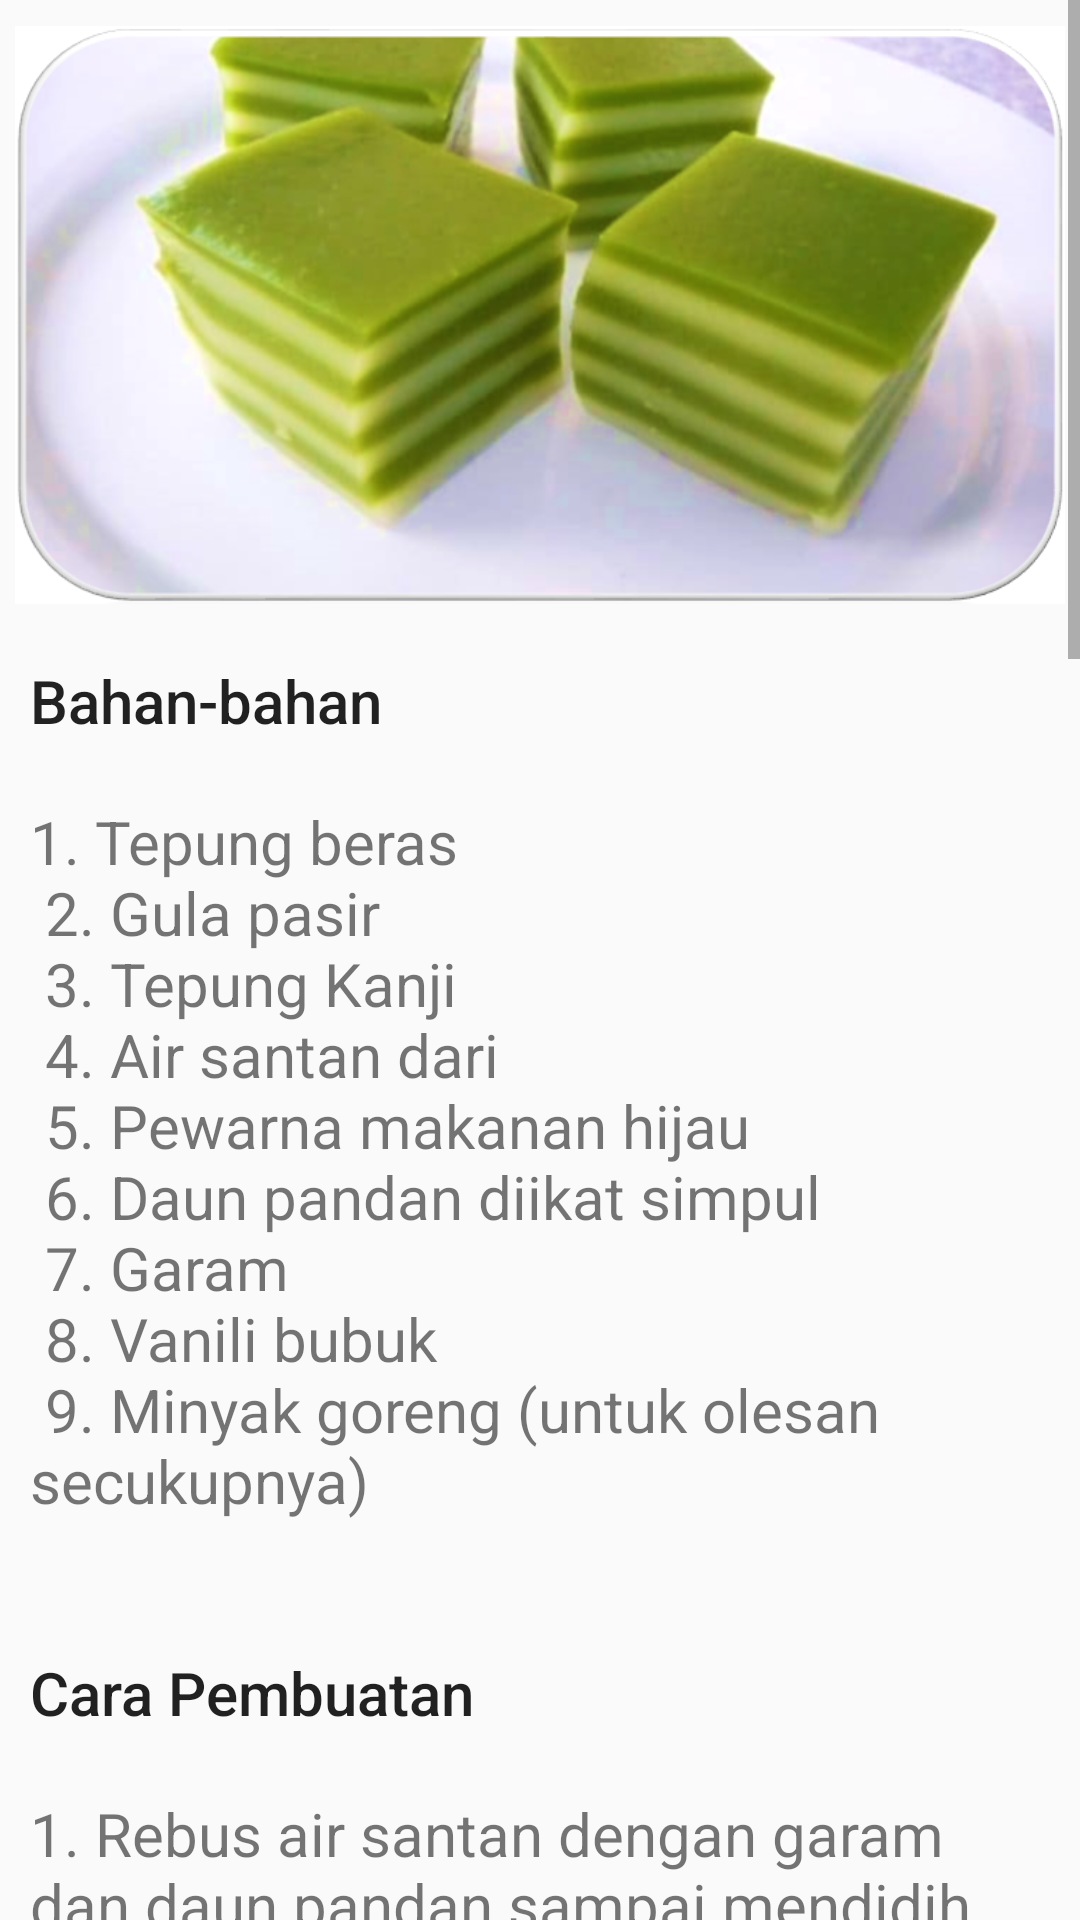

Produce the Android XML layout that renders to this screen, including the resource entries it uses.
<!-- AndroidManifest.xml: application theme Theme.ResepKue -->
<!-- res/layout/activity_resep_kue_lapis.xml -->
<?xml version="1.0" encoding="utf-8"?>
<ScrollView xmlns:android="http://schemas.android.com/apk/res/android"
    xmlns:app="http://schemas.android.com/apk/res-auto"
    xmlns:tools="http://schemas.android.com/tools"
    android:layout_width="match_parent"
    android:layout_height="match_parent"
    tools:context=".ResepKueLapis">

    <LinearLayout
        android:layout_width="match_parent"
        android:layout_height="wrap_content"
        android:orientation="vertical">

        <ImageView
            android:id="@+id/kuelapis"
            android:layout_width="match_parent"
            android:layout_height="200dp"
            android:layout_margin="5dp"
            android:src="@drawable/kue_lapis"/>

        <TextView
            android:id="@+id/tv_kuelapis"
            android:layout_width="wrap_content"
            android:layout_height="wrap_content"
            android:layout_margin="5dp"
            android:layout_marginTop="10dp"
            android:padding="5dp"
            android:text="@string/Heading_kuelapis1"
            android:textAppearance="@style/TextAppearance.AppCompat.Body2"
            android:textSize="20dp"/>

        <TextView
            android:id="@+id/tv_kuelapis2"
            android:layout_width="wrap_content"
            android:layout_height="wrap_content"
            android:layout_margin="5dp"
            android:layout_marginTop="5dp"
            android:padding="5dp"
            android:text="@string/article_text_kuelapis"
            android:textSize="20dp" />

        <TextView
            android:id="@+id/tv_kuelapis3"
            android:layout_width="wrap_content"
            android:layout_height="wrap_content"
            android:layout_margin="5dp"
            android:layout_marginTop="10dp"
            android:padding="5dp"
            android:text="@string/Heading_kuelapis2"
            android:textAppearance="@style/TextAppearance.AppCompat.Body2"
            android:textSize="20dp"/>

        <TextView
            android:id="@+id/tv_kuelapis4"
            android:layout_width="wrap_content"
            android:layout_height="wrap_content"
            android:layout_margin="5dp"
            android:layout_marginTop="5dp"
            android:padding="5dp"
            android:text="@string/article_textkuelapis2"
            android:textSize="20dp" />


    </LinearLayout>

</ScrollView>
<!-- resources referenced by this layout -->
<resources>
  <!-- drawable kue_lapis: png bitmap (drawable, 333875 bytes) -->
  <string name="Heading_kuelapis1">Bahan-bahan</string>
  <string name="Heading_kuelapis2">Cara Pembuatan</string>
  <string name="article_text_kuelapis">
          <br>1. Tepung beras\n
              2. Gula pasir\n
              3. Tepung Kanji\n
              4. Air santan dari\n
              5. Pewarna makanan hijau \n
              6. Daun pandan diikat simpul\n
              7. Garam\n
              8. Vanili bubuk\n
              9. Minyak goreng (untuk olesan secukupnya)\n
          </br>
      </string>
  <string name="article_textkuelapis2">
          <br>1. Rebus air santan dengan garam dan daun pandan sampai mendidih. lalu angkat dan dinginkan air santan. sisihkan.\n
              2. Campurkan tepung beras, tepung kanji, gula pasir, dan vanili bubuk dalam wadah besar. aduk semua bahan sampai tercampur.\n
              3. Kemudian tuang air santan yang sudah dingin ke dalam adonan sedikit-demi sedikit sambil terus diaduk. aduk adonan sampai licin dan merata.\n
              4. Kemudian bagi adonan menjadi 2 dalam 2 wadah yang berbeda. 1 adonan diberi pewarna makanan hijau secukupnya dan aduk rata.\n
              5. Sedangkan adonan yang satunya biarkan berwarna putih. sisihkan adonan.\n
              6. Panaskan dandang atau pengukus sampai airnya mendidih. \n
              7. Siapkan loyang untuk cetakan kue lapis. olesi loyang dengan minyak dan alasi dengan plastik biar tidak lengket. \n
              8. Lalu masukkan dan panaskan loyang dalam pengukus. \n
              9. Setelah loyang panas, tuang adonan putih secukupnya ke dalam loyang untuk lapisan pertama. lalu kukus adonan dan tutup dengan serbet bersih selama 5 menit sampai tekturnya mengeras.\n
              10.Setelah 5 menit, tuang adonan yang berwarna hijau diatasnya. kukus lagi selama 5 menit sampai mengeras. lalukan proses ini secara berulang sampai adonan habis dengan warna berseling putih-hijau agar terlihat lapisan nya saat diiris.\n
              11.Setelah semua bahan habis, kukus kembali adonan selama kurang lebih 10 menit agar kue lapis benar-benar matang sempurna.\n
              12.Setelah matang, angkat loyang dari dalam kukusan. diamkan beberapa saat sampai dingin.\n
              13.Setelah dingin, angkat kue lapis dari dlam loyang dan potong-potong sesuai selera.\n
              14.Kue lapis siap disajikan\n
          </br>
      </string>
  <style name="Theme.ResepKue" parent="Theme.AppCompat.DayNight.NoActionBar">
          
          <item name="colorPrimary">@color/purple_500</item>
          <item name="colorPrimaryVariant">@color/purple_700</item>
          <item name="colorOnPrimary">@color/white</item>
          
          <item name="colorSecondary">@color/teal_200</item>
          <item name="colorSecondaryVariant">@color/teal_700</item>
          <item name="colorOnSecondary">@color/black</item>
          
          <item name="android:statusBarColor" tools:targetApi="l">?attr/colorPrimaryVariant</item>
          
      </style>
  <color name="purple_500">#FF6200EE</color>
  <color name="purple_700">#FF3700B3</color>
  <color name="white">#FFFFFFFF</color>
  <color name="teal_200">#FF03DAC5</color>
  <color name="teal_700">#FF018786</color>
  <color name="black">#FF000000</color>
</resources>
